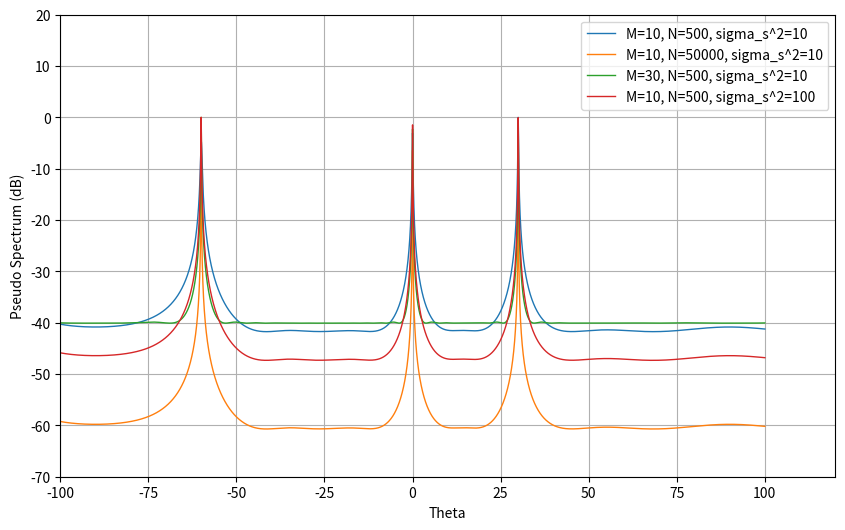

Here is the Python script that generated this plot:
import numpy as np
import matplotlib.pyplot as plt


# Define the MUSIC_gys function
def MUSIC_gys(M, N, sigma_s):
    sigma_w = 1
    theta_k = np.array([0, 30, -60]) * np.pi / 180  # Convert degrees to radians
    K = len(theta_k)
    A = np.zeros((M, K), dtype=complex)
    for m in range(M):
        for k in range(K):
            A[m, k] = np.exp(1j * np.pi * np.sin(theta_k[k]) * m)

    X = np.sqrt(sigma_s) * np.random.randn(K, N)  # Source signal sequence
    W = np.sqrt(sigma_w) * np.random.randn(M, N)  # Noise
    Y = A @ X + W  # Signal + noise
    R = Y @ Y.conj().T / N  # Correlation matrix
    _, V = np.linalg.eigh(R)  # Eigen-decomposition of R
    V_2 = V[:, :M - K]  # Noise subspace

    theta_x = np.linspace(-100, 100, 200001)  # Fine angle sweep
    pseudo_spectrum = np.zeros(theta_x.shape)
    for i, theta in enumerate(theta_x):
        alpha = np.exp(1j * np.pi * np.sin(np.radians(theta)) * np.arange(M))
        pseudo_spectrum[i] = 1 / np.linalg.norm(V_2.conj().T @ alpha) ** 2

    pseudo_spectrum = 10 * np.log10(pseudo_spectrum / np.max(pseudo_spectrum))  # Convert to dB
    return theta_x, pseudo_spectrum


# Plot setup
plt.figure(figsize=(10, 6))
for i, params in enumerate([(10, 500, 10), (10, 50000, 10), (30, 500, 10), (10, 500, 100)], start=1):
    theta_x, pseudo_spectrum = MUSIC_gys(*params)
    plt.plot(theta_x, pseudo_spectrum, linewidth=1,
             label=f'M={params[0]}, N={params[1]}, sigma_s^2={params[2]}')

plt.legend()
plt.grid(True)
plt.xlabel('Theta')
plt.ylabel('Pseudo Spectrum (dB)')
plt.axis([-100, 120, -70, 20])
plt.show()
